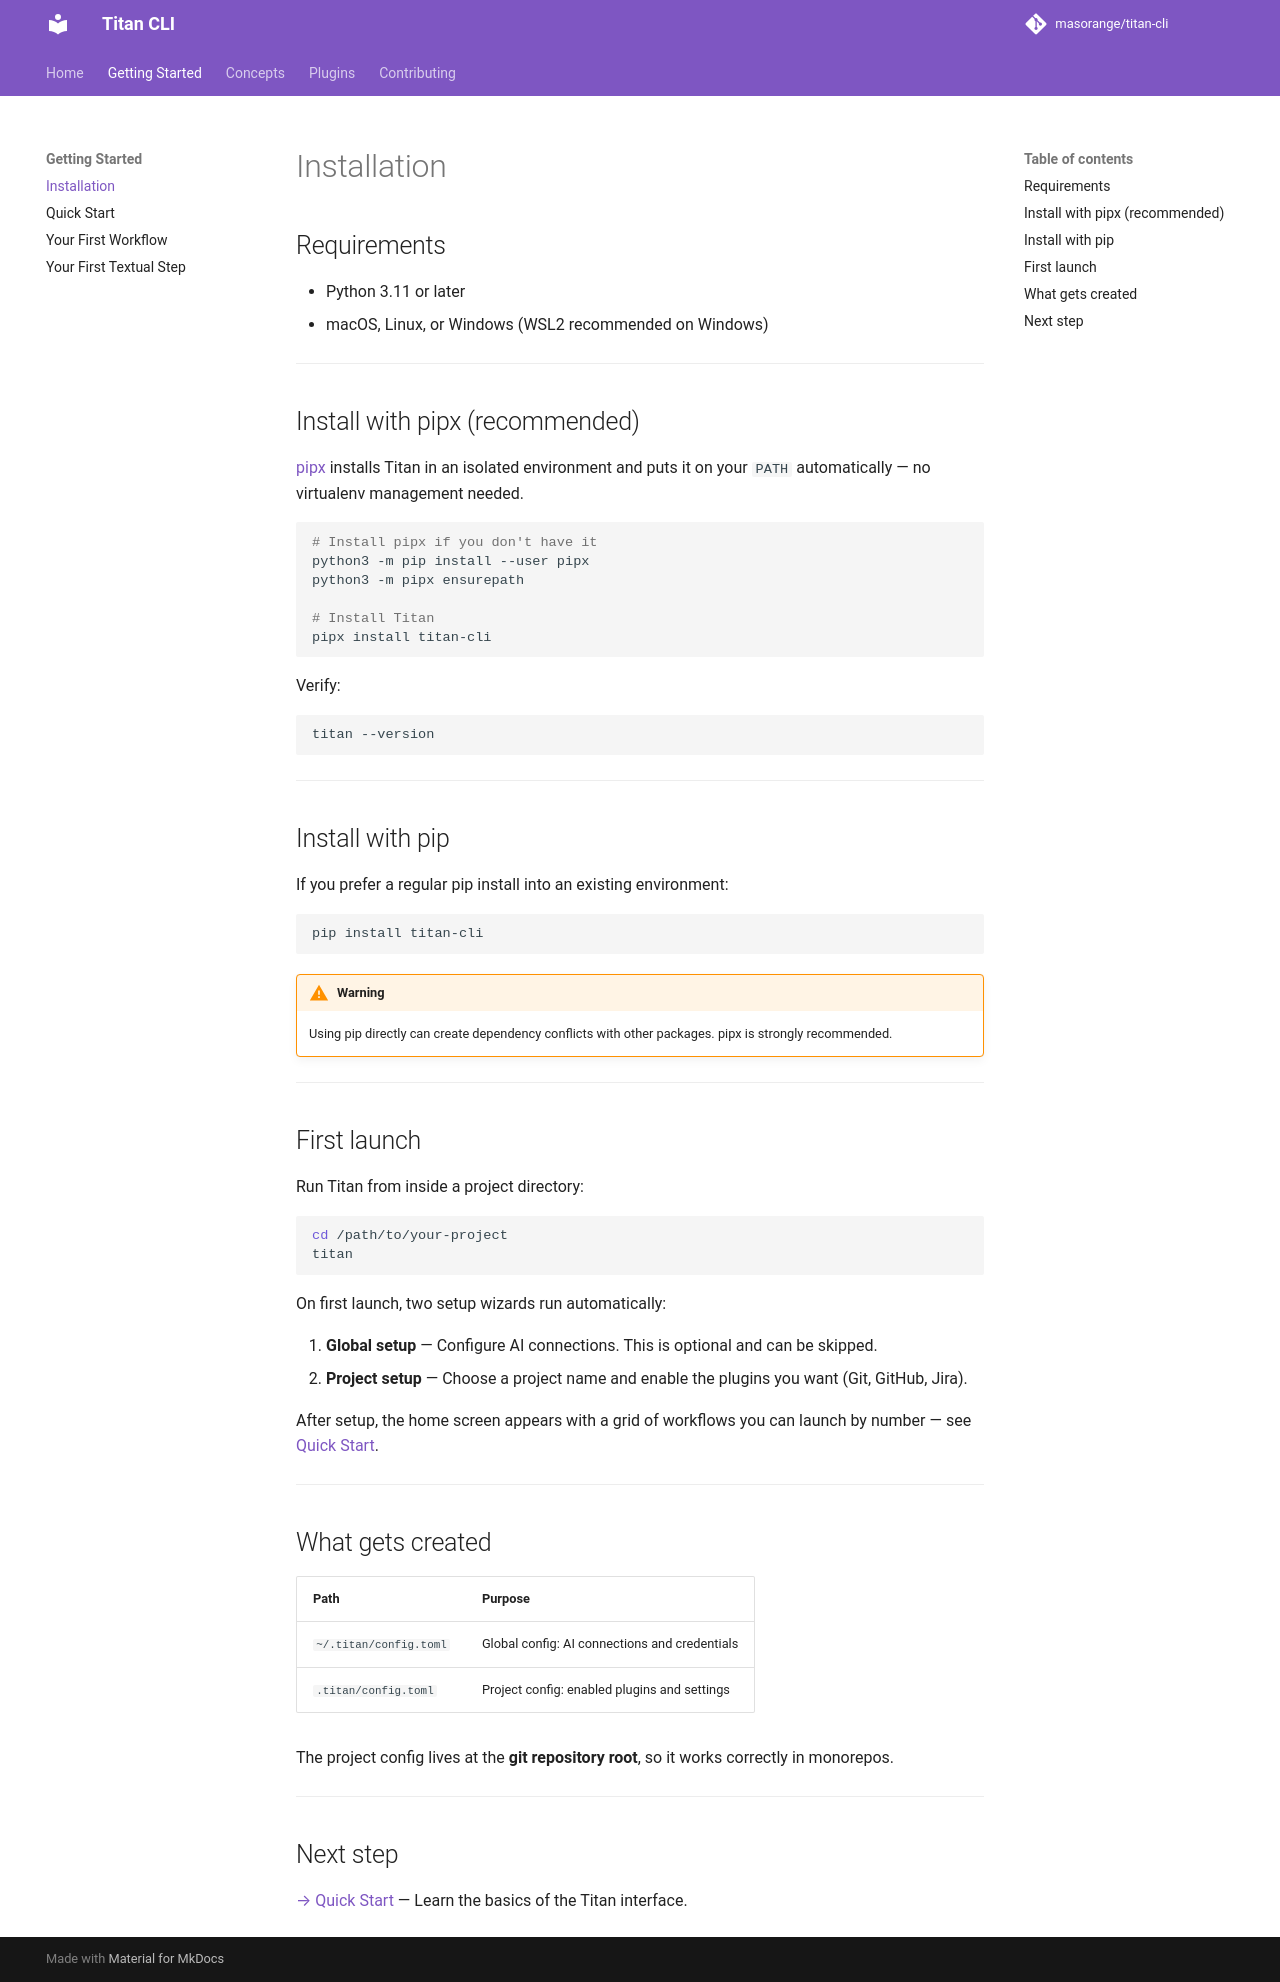

repository: masorange/titan-cli · page: getting-started/installation/index.html · generator: mkdocs

# Installation

## Requirements

- Python 3.11 or later
- macOS, Linux, or Windows (WSL2 recommended on Windows)

---

## Install with pipx (recommended)

[pipx](https://pipx.pypa.io/) installs Titan in an isolated environment and puts it on your `PATH` automatically — no virtualenv management needed.

```bash
# Install pipx if you don't have it
python3 -m pip install --user pipx
python3 -m pipx ensurepath

# Install Titan
pipx install titan-cli
```

Verify:

```bash
titan --version
```

---

## Install with pip

If you prefer a regular pip install into an existing environment:

```bash
pip install titan-cli
```

!!! warning
    Using pip directly can create dependency conflicts with other packages. pipx is strongly recommended.

---

## First launch

Run Titan from inside a project directory:

```bash
cd /path/to/your-project
titan
```

On first launch, two setup wizards run automatically:

1. **Global setup** — Configure AI connections. This is optional and can be skipped.
2. **Project setup** — Choose a project name and enable the plugins you want (Git, GitHub, Jira).

After setup, the home screen appears with a grid of workflows you can launch by number — see [Quick Start](quick-start.md#the-home-screen).

---

## What gets created

| Path | Purpose |
|------|---------|
| `~/.titan/config.toml` | Global config: AI connections and credentials |
| `.titan/config.toml` | Project config: enabled plugins and settings |

The project config lives at the **git repository root**, so it works correctly in monorepos.

---

## Next step

[→ Quick Start](quick-start.md) — Learn the basics of the Titan interface.
